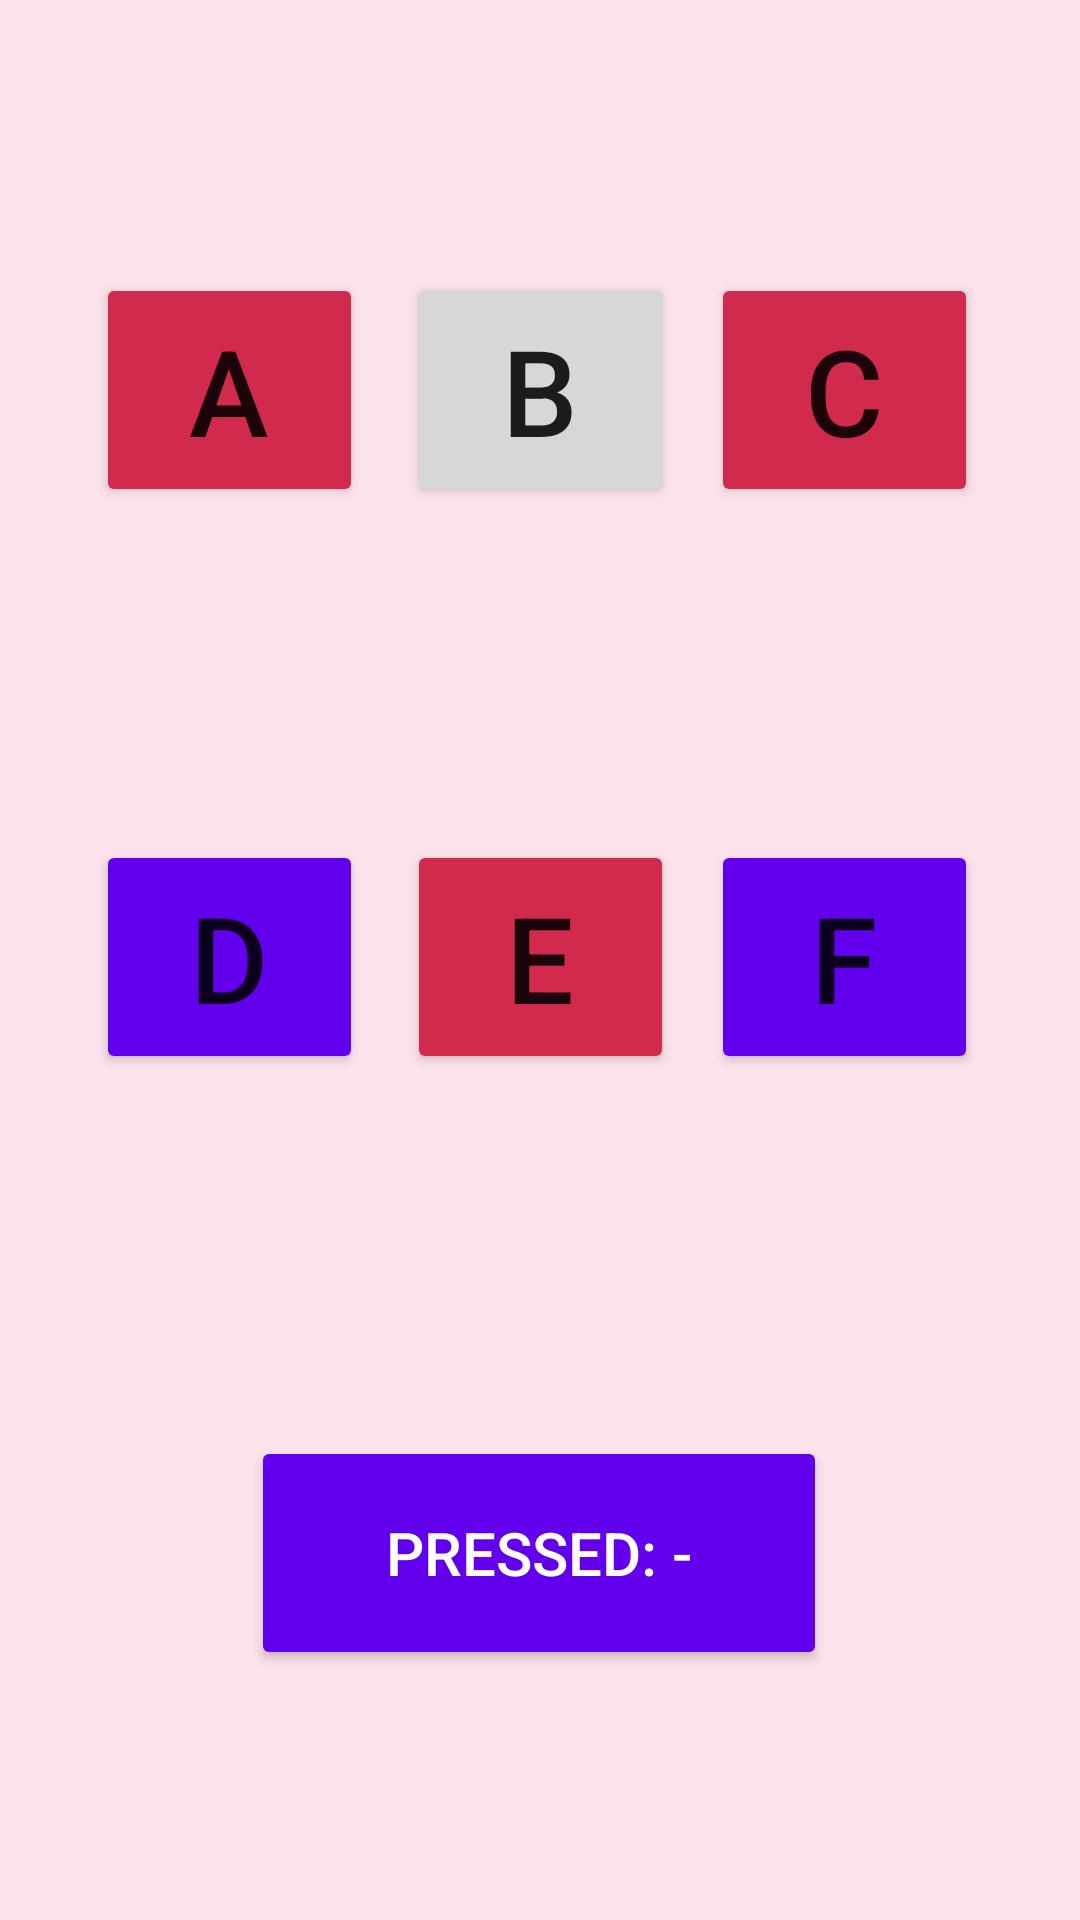

Produce the Android XML layout that renders to this screen, including the resource entries it uses.
<!-- AndroidManifest.xml: application theme Theme.NUMAD21Fa_KristineUmeh -->
<!-- res/layout/clicky_clicky.xml -->
<?xml version="1.0" encoding="utf-8"?>
<androidx.constraintlayout.widget.ConstraintLayout xmlns:android="http://schemas.android.com/apk/res/android"
    xmlns:app="http://schemas.android.com/apk/res-auto"
    xmlns:tools="http://schemas.android.com/tools"
    android:layout_width="match_parent"
    android:layout_height="match_parent"
    android:background="#FBE2EB"
    tools:context=".ClickyClicky">

    <Button
        android:id="@+id/letter_a"
        android:layout_width="89dp"
        android:layout_height="78dp"
        android:text="@string/letter_a"
        android:textSize="40sp"
        app:backgroundTint="@color/ic_launcher_nu_background"
        app:layout_constraintBottom_toBottomOf="parent"
        app:layout_constraintEnd_toEndOf="parent"
        app:layout_constraintHorizontal_bias="0.118"
        app:layout_constraintStart_toStartOf="parent"
        app:layout_constraintTop_toTopOf="parent"
        app:layout_constraintVertical_bias="0.162" />

    <Button
        android:id="@+id/letter_b"
        android:layout_width="89dp"
        android:layout_height="78dp"
        android:text="@string/letter_b"
        android:textSize="40sp"
        app:layout_constraintBottom_toBottomOf="parent"
        app:layout_constraintEnd_toEndOf="parent"
        app:layout_constraintStart_toStartOf="parent"
        app:layout_constraintTop_toTopOf="parent"
        app:layout_constraintVertical_bias="0.162" />

    <Button
        android:id="@+id/letter_f"
        android:layout_width="89dp"
        android:layout_height="78dp"
        android:text="@string/letter_f"
        android:textSize="40sp"
        app:backgroundTint="@color/purple_500"
        app:layout_constraintBottom_toBottomOf="parent"
        app:layout_constraintEnd_toEndOf="parent"
        app:layout_constraintHorizontal_bias="0.875"
        app:layout_constraintStart_toStartOf="parent"
        app:layout_constraintTop_toTopOf="parent"
        app:layout_constraintVertical_bias="0.498"
        tools:ignore="TextContrastCheck" />

    <Button
        android:id="@+id/letter_d"
        android:layout_width="89dp"
        android:layout_height="78dp"
        android:text="@string/letter_d"
        android:textSize="40sp"
        app:backgroundTint="@color/purple_500"
        app:layout_constraintBottom_toBottomOf="parent"
        app:layout_constraintEnd_toEndOf="parent"
        app:layout_constraintHorizontal_bias="0.118"
        app:layout_constraintStart_toStartOf="parent"
        app:layout_constraintTop_toTopOf="parent"
        app:layout_constraintVertical_bias="0.498" />

    <Button
        android:id="@+id/letter_c"
        android:layout_width="89dp"
        android:layout_height="78dp"
        android:text="@string/letter_c"
        android:textSize="40sp"
        app:backgroundTint="@color/ic_launcher_nu_background"
        app:layout_constraintBottom_toBottomOf="parent"
        app:layout_constraintEnd_toEndOf="parent"
        app:layout_constraintHorizontal_bias="0.875"
        app:layout_constraintStart_toStartOf="parent"
        app:layout_constraintTop_toTopOf="parent"
        app:layout_constraintVertical_bias="0.162" />

    <Button
        android:id="@+id/letter_e"
        android:layout_width="89dp"
        android:layout_height="78dp"
        android:text="@string/letter_e"
        android:textSize="40sp"
        app:backgroundTint="@color/ic_launcher_nu_background"
        app:layout_constraintBottom_toBottomOf="parent"
        app:layout_constraintEnd_toEndOf="parent"
        app:layout_constraintStart_toStartOf="parent"
        app:layout_constraintTop_toTopOf="parent"
        app:layout_constraintVertical_bias="0.498"
        tools:ignore="TextContrastCheck" />

    <Button
        android:id="@+id/pressed"
        android:layout_width="192dp"
        android:layout_height="78dp"
        android:text="@string/pressed"
        android:textColor="#FFFFFF"
        android:textSize="20sp"
        app:backgroundTint="@color/purple_500"
        app:layout_constraintBottom_toBottomOf="parent"
        app:layout_constraintEnd_toEndOf="parent"
        app:layout_constraintHorizontal_bias="0.499"
        app:layout_constraintStart_toStartOf="parent"
        app:layout_constraintTop_toTopOf="parent"
        app:layout_constraintVertical_bias="0.852" />

</androidx.constraintlayout.widget.ConstraintLayout>
<!-- resources referenced by this layout -->
<resources>
  <color name="ic_launcher_nu_background">#D22A4C</color>
  <color name="purple_500">#FF6200EE</color>
  <string name="letter_a">A</string>
  <string name="letter_b">B</string>
  <string name="letter_c">C</string>
  <string name="letter_d">D</string>
  <string name="letter_e">E</string>
  <string name="letter_f">F</string>
  <string name="pressed">Pressed: -</string>
  <style name="Theme.NUMAD21Fa_KristineUmeh" parent="Theme.MaterialComponents.DayNight.DarkActionBar">
          
          <item name="colorPrimary">@color/purple_500</item>
          <item name="colorPrimaryVariant">@color/purple_700</item>
          <item name="colorOnPrimary">@color/white</item>
          
          <item name="colorSecondary">@color/teal_200</item>
          <item name="colorSecondaryVariant">@color/teal_700</item>
          <item name="colorOnSecondary">@color/black</item>
          
          <item name="android:statusBarColor" tools:targetApi="l">?attr/colorPrimaryVariant</item>
          
      </style>
  <color name="purple_700">#FF3700B3</color>
  <color name="white">#FFFFFFFF</color>
  <color name="teal_200">#FF03DAC5</color>
  <color name="teal_700">#FF018786</color>
  <color name="black">#FF000000</color>
</resources>
